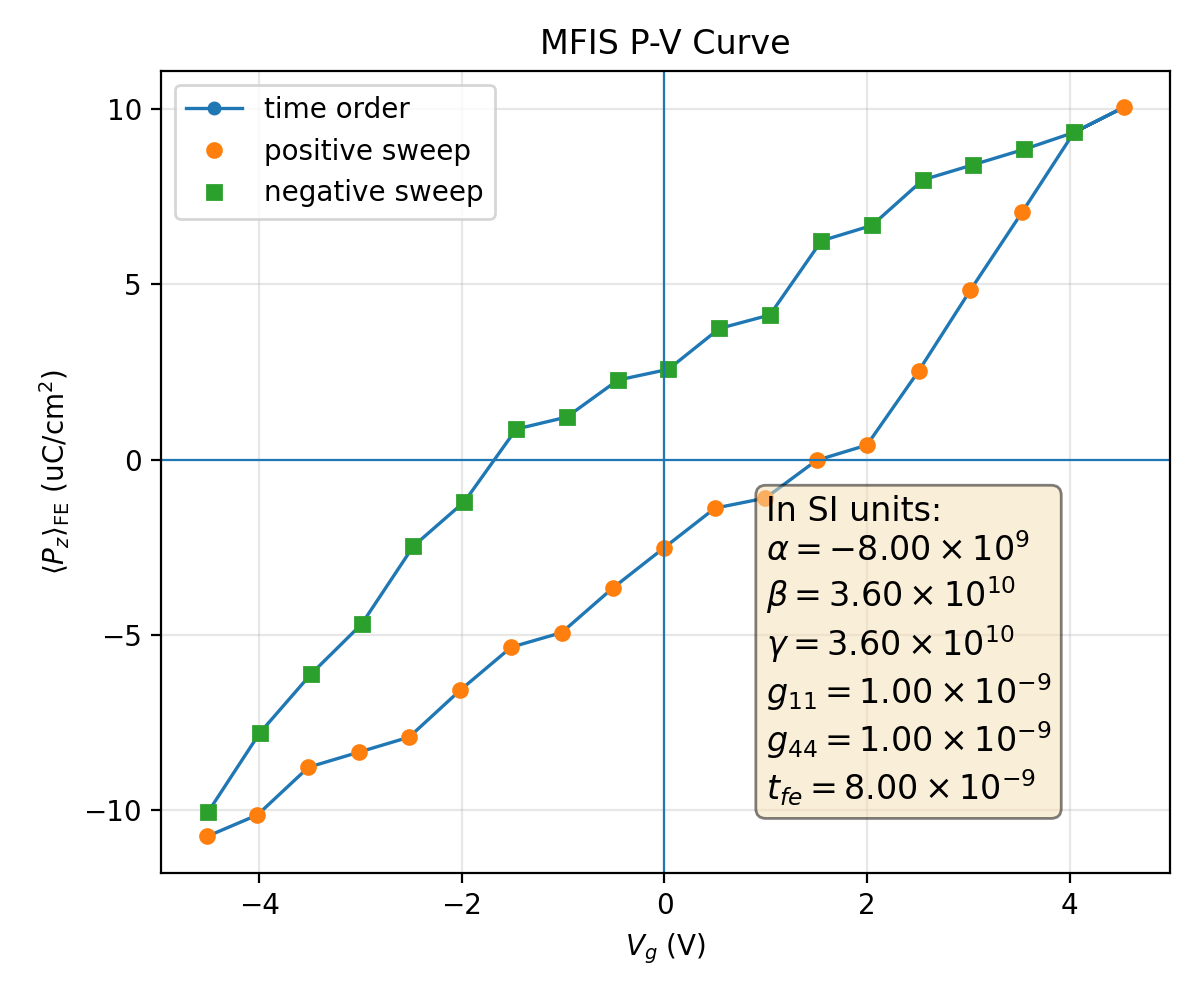

Data behind this chart, as committed beside it:
plotfile, step, P_mean, P_min, P_max, P_std, Vg_mean, Vg_min, Vg_max, Vg_std, Nx, Ny, Nz, num_FE_cells, sweep_direction
plt00014944, 14944, 0.1075, -0.4393, 0.4317, 0.3524, -4.514, -4.587, -4.432, 0.05061, 64, 64, 59, 65536, 0.0
plt00015736, 15736, 0.1014, -0.4405, 0.4301, 0.3539, -4.017, -4.091, -3.937, 0.05041, 64, 64, 59, 65536, 1.0
plt00016941, 16941, 0.08781, -0.4406, 0.4288, 0.3576, -3.514, -3.583, -3.438, 0.04972, 64, 64, 59, 65536, 1.0
plt00017220, 17220, 0.08351, -0.4418, 0.4274, 0.3582, -3.017, -3.087, -2.941, 0.04973, 64, 64, 59, 65536, 1.0
plt00017542, 17542, 0.07921, -0.4428, 0.4261, 0.3587, -2.52, -2.59, -2.445, 0.04977, 64, 64, 59, 65536, 1.0
plt00018805, 18805, 0.0658, -0.4434, 0.4256, 0.3614, -2.016, -2.083, -1.94, 0.04974, 64, 64, 59, 65536, 1.0
plt00019345, 19345, 0.05355, -0.4411, 0.428, 0.3636, -1.513, -1.585, -1.44, 0.05007, 64, 64, 59, 65536, 1.0
plt00019909, 19909, 0.04939, -0.4421, 0.4268, 0.3636, -1.015, -1.088, -0.9428, 0.05006, 64, 64, 59, 65536, 1.0
plt00020481, 20481, 0.03668, -0.4428, 0.4259, 0.3651, -0.5109, -0.577, -0.4265, 0.05026, 64, 64, 59, 65536, 1.0
plt00021335, 21335, 0.02526, -0.4419, 0.429, 0.3662, -0.007037, -0.07963, 0.07077, 0.05084, 64, 64, 59, 65536, 1.0
plt00022315, 22315, 0.01388, -0.4422, 0.4284, 0.3671, 0.498, 0.4308, 0.573, 0.0505, 64, 64, 59, 65536, 1.0
plt00023887, 23887, 0.011, -0.4425, 0.4278, 0.367, 0.9963, 0.9281, 1.07, 0.05039, 64, 64, 59, 65536, 1.0
plt00024413, 24413, 0.000252, -0.4389, 0.4292, 0.3677, 1.5, 1.426, 1.567, 0.05015, 64, 64, 59, 65536, 1.0
plt00028431, 28431, -0.004115, -0.44, 0.428, 0.3674, 1.998, 1.924, 2.065, 0.05006, 64, 64, 59, 65536, 1.0
plt00031488, 31488, -0.02526, -0.4363, 0.4314, 0.3674, 2.508, 2.434, 2.572, 0.04976, 64, 64, 59, 65536, 1.0
plt00033276, 33276, -0.04835, -0.4373, 0.4334, 0.3653, 3.02, 2.951, 3.096, 0.05036, 64, 64, 59, 65536, 1.0
plt00035827, 35827, -0.07058, -0.4321, 0.4367, 0.3621, 3.53, 3.458, 3.592, 0.04876, 64, 64, 59, 65536, 1.0
plt00038683, 38683, -0.0933, -0.4288, 0.4383, 0.357, 4.04, 3.969, 4.098, 0.04779, 64, 64, 59, 65536, 1.0
plt00040988, 40988, -0.1005, -0.4303, 0.4368, 0.3551, 4.536, 4.464, 4.595, 0.04804, 64, 64, 59, 65536, 1.0
plt00041763, 41763, -0.0933, -0.4288, 0.4383, 0.357, 4.04, 3.969, 4.098, 0.04779, 64, 64, 59, 65536, -1.0
plt00042129, 42129, -0.08845, -0.4273, 0.4396, 0.3579, 3.544, 3.474, 3.602, 0.04774, 64, 64, 59, 65536, -1.0
plt00042394, 42394, -0.0841, -0.4258, 0.4409, 0.3585, 3.047, 2.977, 3.106, 0.04775, 64, 64, 59, 65536, -1.0
plt00042750, 42750, -0.07979, -0.4247, 0.4419, 0.359, 2.55, 2.481, 2.609, 0.04777, 64, 64, 59, 65536, -1.0
plt00043423, 43423, -0.06678, -0.4249, 0.4415, 0.3617, 2.047, 1.978, 2.109, 0.04793, 64, 64, 59, 65536, -1.0
plt00043818, 43818, -0.0624, -0.424, 0.4425, 0.3619, 1.549, 1.481, 1.612, 0.04795, 64, 64, 59, 65536, -1.0
plt00044765, 44765, -0.04124, -0.43, 0.4406, 0.3655, 1.04, 0.9718, 1.103, 0.04885, 64, 64, 59, 65536, -1.0
plt00045354, 45354, -0.03739, -0.4288, 0.4414, 0.3655, 0.542, 0.4748, 0.6055, 0.04882, 64, 64, 59, 65536, -1.0
plt00045925, 45925, -0.02574, -0.428, 0.4399, 0.3667, 0.03827, -0.02529, 0.09822, 0.04865, 64, 64, 59, 65536, -1.0
plt00046360, 46360, -0.02266, -0.4272, 0.4406, 0.3665, -0.4598, -0.523, -0.3996, 0.04865, 64, 64, 59, 65536, -1.0
plt00048745, 48745, -0.01211, -0.4302, 0.4394, 0.3674, -0.9651, -1.031, -0.8998, 0.04901, 64, 64, 59, 65536, -1.0
plt00049200, 49200, -0.008677, -0.4292, 0.4401, 0.3672, -1.463, -1.528, -1.398, 0.04889, 64, 64, 59, 65536, -1.0
plt00050092, 50092, 0.01202, -0.4328, 0.4387, 0.3679, -1.974, -2.048, -1.907, 0.04978, 64, 64, 59, 65536, -1.0
plt00051558, 51558, 0.02472, -0.4316, 0.4376, 0.3676, -2.478, -2.545, -2.413, 0.0491, 64, 64, 59, 65536, -1.0
plt00053834, 53834, 0.04695, -0.4362, 0.4329, 0.3658, -2.989, -3.045, -2.922, 0.04872, 64, 64, 59, 65536, -1.0
plt00055911, 55911, 0.06132, -0.4376, 0.4334, 0.3636, -3.492, -3.553, -3.42, 0.04891, 64, 64, 59, 65536, -1.0
plt00060177, 60177, 0.07806, -0.4363, 0.4317, 0.3605, -3.995, -4.052, -3.918, 0.04863, 64, 64, 59, 65536, -1.0
plt00067883, 67883, 0.1006, -0.4385, 0.4327, 0.355, -4.506, -4.565, -4.427, 0.04859, 64, 64, 59, 65536, -1.0
